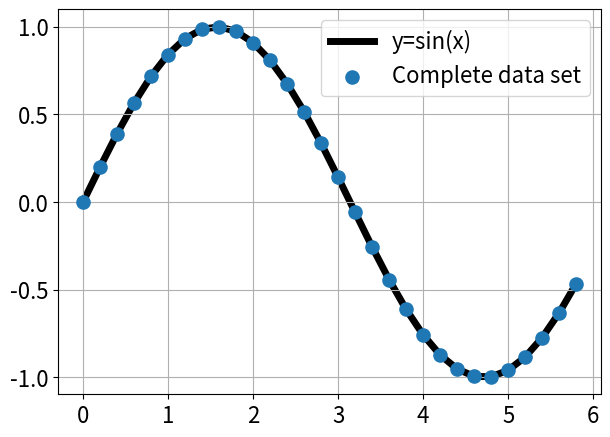

Here is the Python script that generated this plot: (Note: this script raises an exception after producing the figure.)
#!/usr/bin/env python3
import matplotlib.pyplot as plt
from matplotlib.pyplot import figure
import numpy as np
import random

if __name__ == "__main__":
    print("ML example")
    # set font size
    font = {'size'   : 16}

    plt.rc('font', **font)
    
    figure(num=None, figsize=(7, 5), dpi=80, facecolor='w', edgecolor='k')
    plt.title("")
    plt.xlabel("")
    plt.ylabel("")
    #plt.xscale('log')
    plt.grid(True)

    time = np.arange(0, 6, 0.2)
    sine = np.sin(time)
    noise = np.random.normal(0, 0.1, sine.shape)
    noisy_sine = sine + noise
    
    data = list(zip(time, noisy_sine))
    random.shuffle(data)
    tr_data = data[:15]
    ts_data = data[15:]

    plt.plot(time, sine, color='black', linewidth=5, zorder=1)
    plt.scatter(time, sine, s=90, zorder=2)
    
    plt.legend(["y=sin(x)", "Complete data set"])
    plt.savefig('figures/ML/pure.png')

    # Noisy data and divided data
    figure(num=None, figsize=(7, 5), dpi=80, facecolor='w', edgecolor='k')
    plt.title("")
    plt.xlabel("")
    plt.ylabel("")
    #plt.xscale('log')
    plt.grid(True)
    
    plt.plot(time, sine, color="black", linewidth=4)
    plt.scatter(*zip(*tr_data), color='red', s=70)
    plt.scatter(*zip(*ts_data), color='green', s=70)

    plt.legend(["y=sin(x)", "Training data", "Testing data"])
    plt.savefig('figures/ML/divided_and_shuffled.png')

    # polynomial regression
    # get training data
    x,y = zip(*tr_data)
    model_line = np.arange(0,6,0.001)

    # make error function plot
    figure(num=None, figsize=(7, 5), dpi=80, facecolor='w', edgecolor='k')
    plt.title("")
    plt.xlabel("")
    plt.ylabel("")
    #plt.xscale('log')
    plt.grid(True)
    plt.ylim([-1.5, 1.5])

    x_ts,y_ts = zip(*ts_data)
    
    model = np.poly1d(np.polyfit(x,y,1)) 
    plt.plot(model_line, model(model_line), linestyle='--', linewidth=3)
    plt.scatter(x_ts[:3], y_ts[:3], color='green', s=70)
    
    plt.legend(["Model", "Testing data"])
    plt.savefig('figures/ML/error_function.png')

    for i in range(1,10):
        figure(num=None, figsize=(7, 5), dpi=80, facecolor='w', edgecolor='k')
        plt.title("")
        plt.xlabel("")
        plt.ylabel("")
        #plt.xscale('log')
        plt.grid(True)
        plt.ylim([-1.5, 1.5])

        model = np.poly1d(np.polyfit(x,y,i)) 
        plt.plot(time, sine, color="black", linewidth=4)
        plt.plot(model_line, model(model_line), linestyle='--', linewidth=3)
        plt.scatter(*zip(*tr_data), color='red', s=70)
        plt.scatter(*zip(*ts_data), color='green', s=70)
        
        plt.legend(["y=sin(x)", "Poly. fit degree: " + str(i),"Training data", "Testing data"])
        plt.savefig('figures/ML/degree'+str(i)+'.png')
